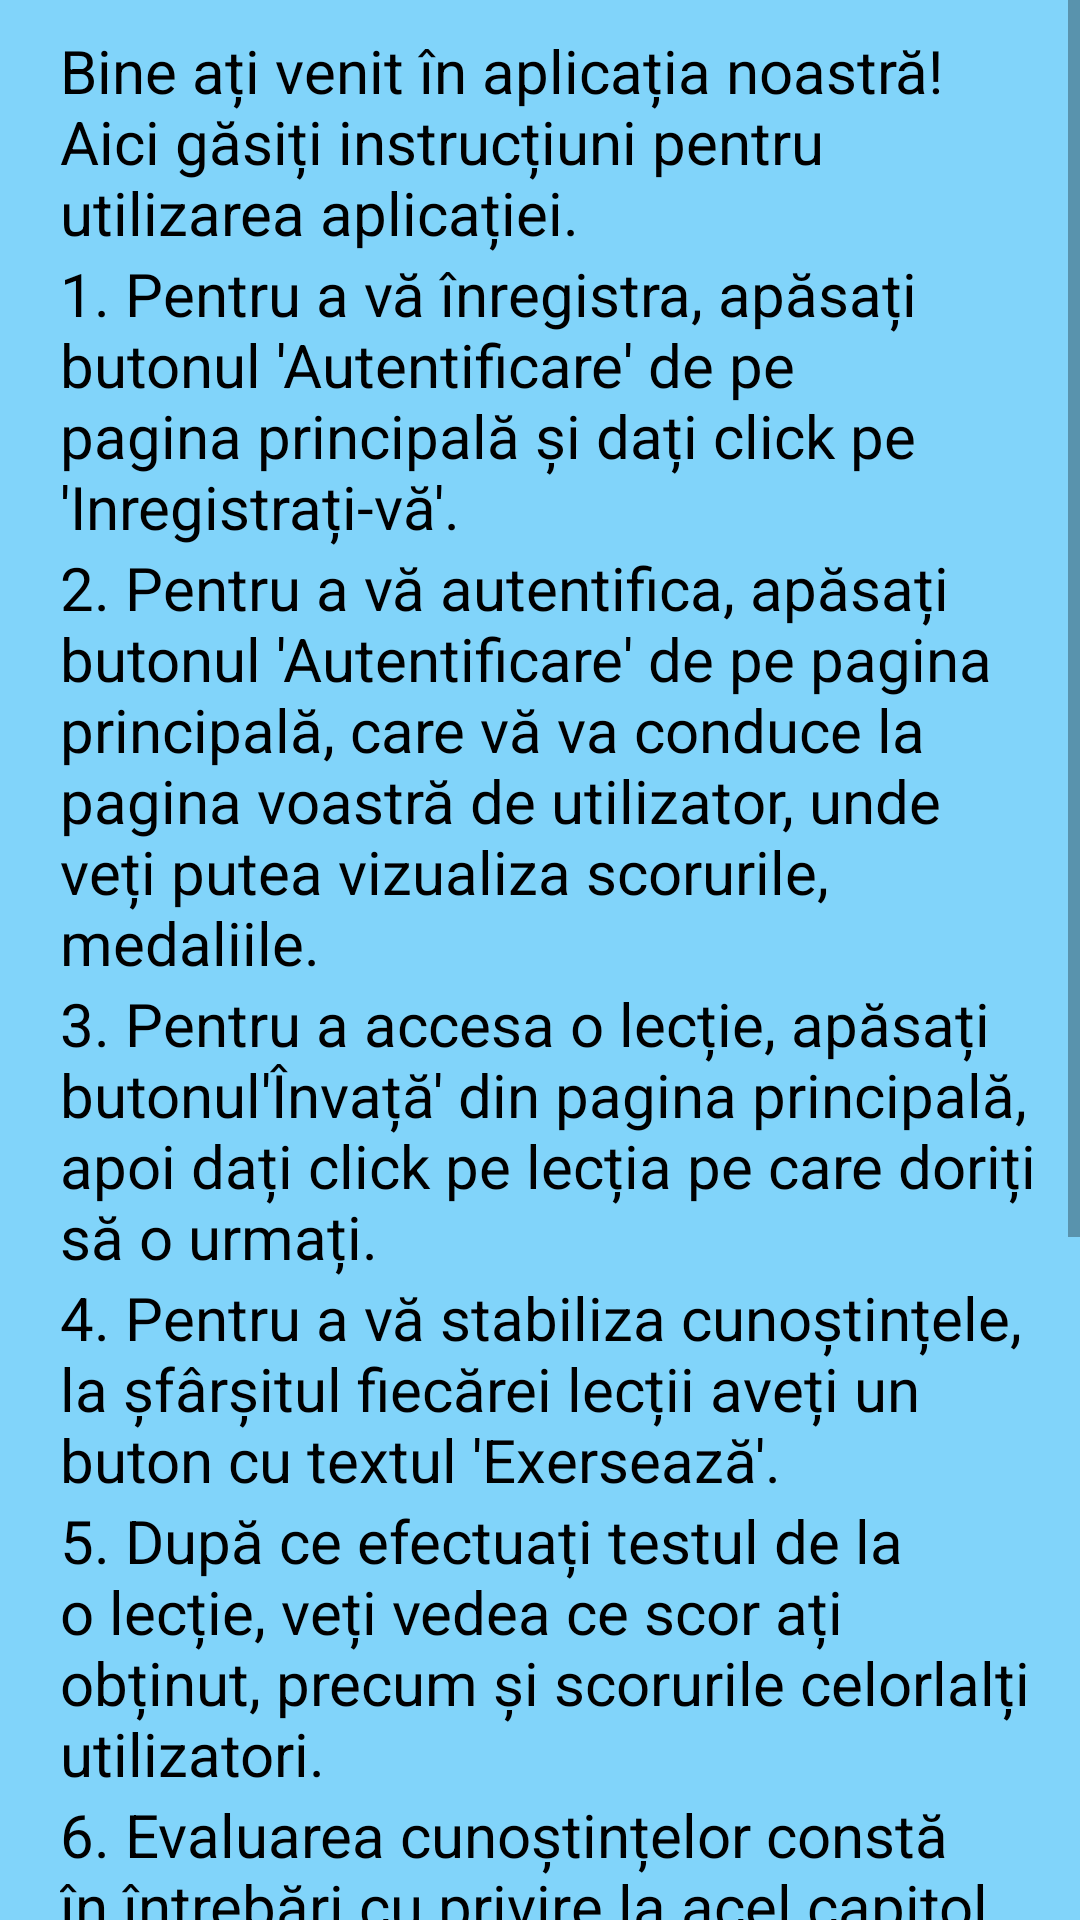

Write the Android layout XML for this screen, with the resource values it uses.
<!-- AndroidManifest.xml: application theme AppTheme -->
<!-- res/layout/activity_ghid.xml -->
<?xml version="1.0" encoding="utf-8"?>
<ScrollView xmlns:android="http://schemas.android.com/apk/res/android"
    xmlns:tools="http://schemas.android.com/tools"
    android:id="@+id/scroll_ghid"
    android:layout_width="match_parent"
    android:layout_height="wrap_content"
    android:background="@color/colorPrimary"
    android:fillViewport="true"
    tools:context="com.example.android.stiumate.Ghid">

    <RelativeLayout
        android:layout_width="match_parent"
        android:layout_height="wrap_content"
        android:layout_marginStart="10dp">

        <TextView
            android:id="@+id/ghid_mesaj_bun_venit"
            style="@style/TextView"
            android:layout_marginTop="10dp"
            android:text="@string/mesajb"
            android:textAlignment="textStart"
            android:textSize="20sp" />

        <TextView
            android:id="@+id/ghid_instructiune1"
            style="@style/TextView"
            android:layout_below="@id/ghid_mesaj_bun_venit"
            android:text="@string/instructiune1"
            android:textAlignment="textStart"
            android:textSize="20sp" />

        <TextView
            android:id="@+id/ghid_instructiune2"
            style="@style/TextView"
            android:layout_below="@id/ghid_instructiune1"
            android:text="@string/instructiune2"
            android:textAlignment="textStart"
            android:textSize="20sp" />

        <TextView
            android:id="@+id/ghid_instructiune3"
            style="@style/TextView"
            android:layout_below="@id/ghid_instructiune2"
            android:layout_marginStart="10dp"
            android:text="@string/instructiune3"
            android:textAlignment="textStart"
            android:textSize="20sp" />

        <TextView
            android:id="@+id/ghid_instructiune4"
            style="@style/TextView"
            android:layout_below="@id/ghid_instructiune3"
            android:text="@string/instructiune4"
            android:textAlignment="textStart"
            android:textSize="20sp" />

        <TextView
            android:id="@+id/ghid_instructiune5"
            style="@style/TextView"
            android:layout_below="@id/ghid_instructiune4"
            android:layout_marginStart="10dp"
            android:text="@string/instructiune5"
            android:textAlignment="textStart"
            android:textSize="20sp" />

        <TextView
            android:id="@+id/obtinerea_scorurilor"
            style="@style/TextView"
            android:layout_below="@id/ghid_instructiune5"
            android:layout_marginStart="10dp"
            android:text="@string/instructiune6"
            android:textAlignment="textStart"
            android:textSize="20sp" />

        <TextView
            android:id="@+id/obtinerea_medaliilor"
            style="@style/TextView"
            android:layout_below="@id/obtinerea_scorurilor"
            android:layout_marginBottom="10dp"
            android:layout_marginStart="10dp"
            android:text="@string/instructiune7"
            android:textAlignment="textStart"
            android:textSize="20sp" />

    </RelativeLayout>

</ScrollView>
<!-- resources referenced by this layout -->
<resources>
  <color name="colorPrimary">#81d4fa</color>
  <string name="instructiune1">1. Pentru a vă înregistra, apăsați butonul \'Autentificare\' de pe pagina principală și dați click pe \'Inregistrați-vă\'.</string>
  <string name="instructiune2">2. Pentru a vă autentifica, apăsați butonul \'Autentificare\' de pe pagina principală, care vă va conduce la pagina voastră de utilizator, unde veți putea vizualiza scorurile, medaliile.</string>
  <string name="instructiune3">3. Pentru a accesa o lecție, apăsați butonul\'Învață\' din pagina principală, apoi dați click pe lecția pe care doriți să o urmați.</string>
  <string name="instructiune4">4. Pentru a vă stabiliza cunoștințele, la șfârșitul fiecărei lecții aveți un buton cu textul \'Exersează\'.</string>
  <string name="instructiune5">5. După ce efectuați testul de la o lecție, veți vedea ce scor ați obținut, precum și scorurile celorlalți utilizatori.</string>
  <string name="instructiune6">6. Evaluarea cunoștințelor constă în întrebări cu privire la acel capitol. Maximul pe care puteți să-l obțineți la o întrebare este 3 puncte. Dacă nu veți răspunde corect din prima încercare, veți primi indicii(maxim 3), dar la fiecare indiciu scorul întrebării va scădea cu un punct(de exemplu: ați răspuns corect - 3 puncte, vi se oferă un indiciu și veți răspunde corect - 2 puncte și așa mai departe). </string>
  <string name="instructiune7">7. După fiecare test de la o lecție, în funcție de scorul obținut veți putea obține medalii, pe care le puteți vizualiza în pagina vostră de profil.</string>
  <string name="mesajb">Bine ați venit în aplicația noastră! Aici găsiți instrucțiuni pentru utilizarea aplicației.</string>
  <style name="TextView">
          <item name="android:textSize">15sp</item>
          <item name="android:gravity">center</item>
          <item name="android:layout_height">wrap_content</item>
          <item name="android:layout_width">match_parent</item>
          <item name="android:textColor">#000</item>
          <item name="android:textAlignment">center</item>
          <item name="android:layout_centerHorizontal">true</item>
          <item name="android:layout_marginStart">10dp</item>
          <item name="android:layout_marginEnd">10dp</item>
      </style>
  <style name="AppTheme" parent="Theme.AppCompat.Light.DarkActionBar">
          
          <item name="colorPrimary">#0d47a1</item>
          <item name="colorPrimaryDark">#002171</item>
          <item name="colorAccent">#33cc33</item>
      </style>
</resources>
